Run: headless pygame with SDL's dummy video driver; simulated clock (each Clock.tick advances the game by its frame time, no real sleeping); random seed 0; keys injected as events and as key.get_pressed() state; no mouse input.
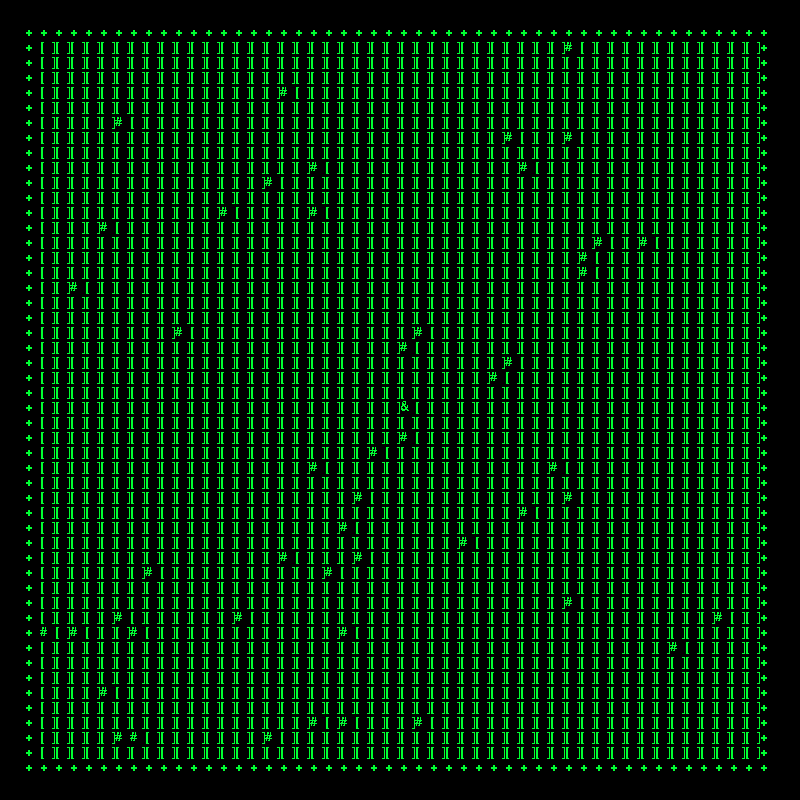
Frame 1 of 4 · flips 1–60 · no input
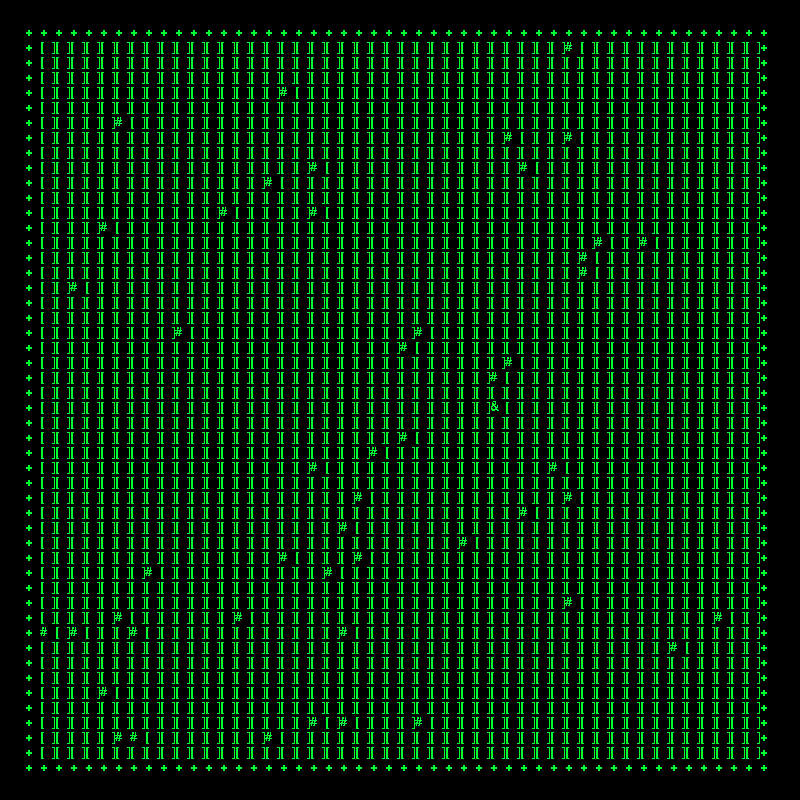
Frame 2 of 4 · flips 61–180 · tapped SPACE, RETURN · held RIGHT (→), D
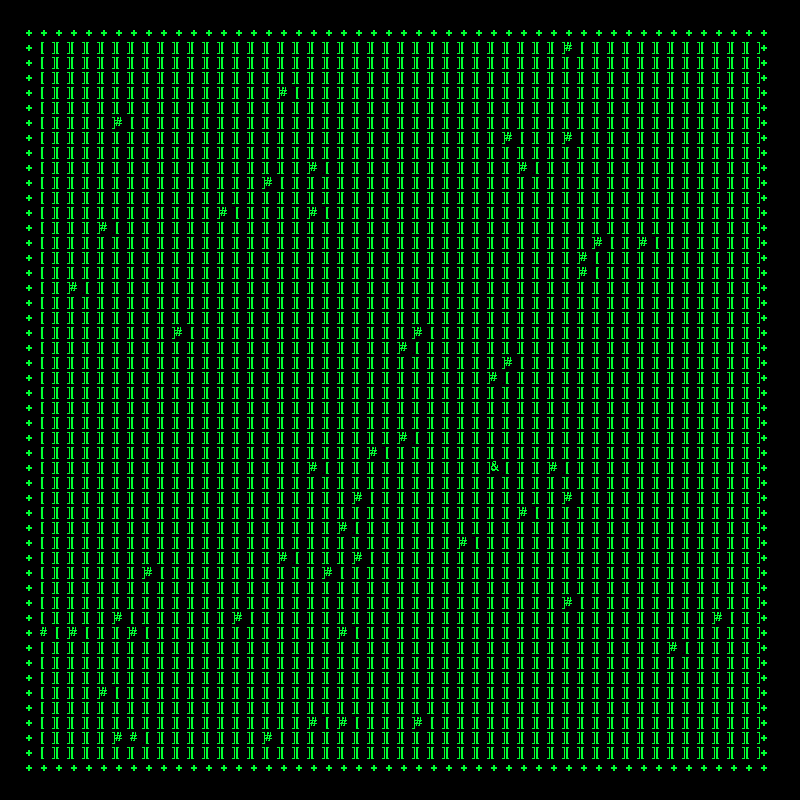
Frame 3 of 4 · flips 181–300 · held DOWN (↓), S
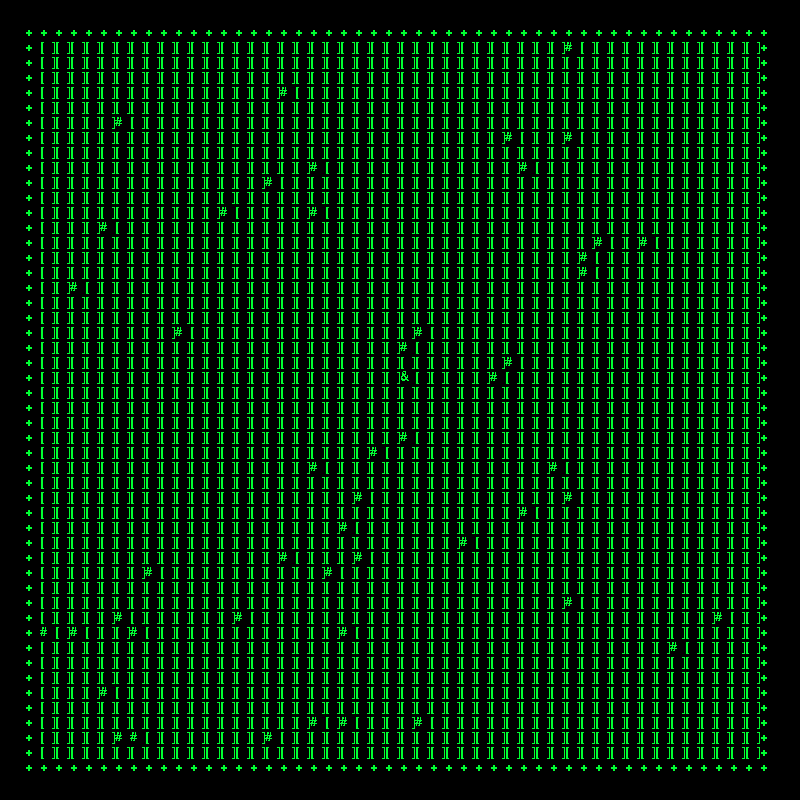
Frame 4 of 4 · flips 301–420 · held LEFT (←), A, UP (↑), W

The pygame program that drew these frames:

import pygame
import random

pygame.init()
pygame.font.init()

class World:
    FONT = pygame.font.SysFont(None, 20)
    WORLD_POS = (400,400)
    XINC = 15
    YINC = 15

    def __init__(self, size, space, screen):
        self.size = size
        self.space = space
        self.screen = screen
        self.arena = [[self.space for column in range(self.size)] for row in range(self.size)]
        self.pad = (self.size//2)*15
        self.draw()
        self.createBounds("+")

    def draw(self):
        self.screen.fill((0,0,0))
        rowcount = 0
        for row in self.arena:
            colcount = 0
            for column in row:
                text = self.FONT.render(column, False, (0,255,50))
                self.screen.blit(text,
                (((self.WORLD_POS[0] - self.pad) + rowcount*self.XINC),
                ((self.WORLD_POS[1] - self.pad) + colcount*self.YINC)))
                colcount += 1
            rowcount += 1

    def clearSpace(self, loc):
        self.arena[loc[0]][loc[1]] = self.space
        self.draw()

    def updateWorld(self, data, loc):
        self.arena[loc[0]][loc[1]] = data
        self.draw()

    def createBounds(self, boundIcon):
        for row in range(self.size):
            for column in range(self.size):
                if row == 0 or row == self.size-1 or column == 0 or column == self.size-1:
                    self.updateWorld(boundIcon, (row, column))

    def randomizeWorld(self, num):
        for i in range(num):
            ranX = random.randint(1, w1.size-2)
            ranY = random.randint(1, w1.size-2)
            self.updateWorld("#", loc=(ranX,ranY))

    def flat(self):
        return sum(self.arena, [])

    def __str__(self):
        w = []
        for row in self.arena:
            w.append("".join(row))

        return ("\n".join(w))


class Bug:
    TYPES = ("&","x")

    def __init__(self, world, name, state=True, pos=[0,0]):
        self.world = world
        self.name = name
        self.state = state
        self.pos = pos
        self.pos = [self.world.size//2, self.world.size//2]
        self.build()

    def bugState(self):
        if not self.state:
            return self.TYPES[1]
        else:
            return self.TYPES[0]

    def kill_bug(self):
        self.state = False
        self.build()

    def build(self):
        self.world.updateWorld(self.bugState(), self.pos)

    def move(self, dir):
        self.world.clearSpace(self.pos)
        self.pos[0] += dir[0]
        self.pos[1] += dir[1]
        if not 0 <= self.pos[0] < self.world.size:
            self.pos[0] -= dir[0]
        if not 0 <= self.pos[1] < self.world.size:
            self.pos[1] -= dir[1]
        self.build()

    def checkSpace(self, obst):
        indexS = [[] for row in range(self.world.size)]
        indexF = [i for i, x in enumerate(self.world.flat()) if x == obst]

    def __str__(self):
        return str(self.bugState()) + str(self.pos)


if __name__ == "__main__":
    screen = pygame.display.set_mode((800, 800))

    w1 = World(50, "[  ]", screen)

    w1.randomizeWorld(50)

    b1 = Bug(w1, "01")

    clock = pygame.time.Clock()

    running = True

    while running:
        w1.draw()

        for event in pygame.event.get():
            keys = pygame.key.get_pressed()
            if event.type == pygame.QUIT or keys[pygame.K_q]:
                print("Quit")
                running = False

            if keys[pygame.K_DOWN]:
                b1.move([0,1])
                print("down")
            if keys[pygame.K_UP]:
                b1.move([0,-1])
                print("up")
            if keys[pygame.K_RIGHT]:
                b1.move([1,0])
                print("right")
            if keys[pygame.K_LEFT]:
                b1.move([-1,0])
                print("left")

        pygame.display.flip()
        clock.tick(25)
